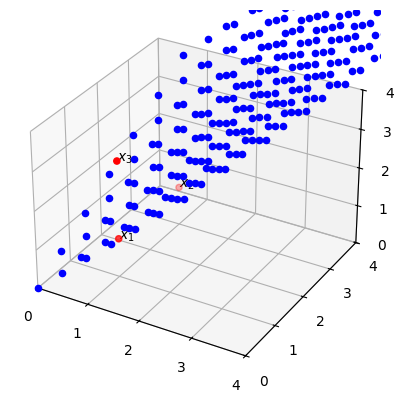

Python code for this plot:
"""
《最优化方法》
第二章：凸集
授课教师：柳文章
代码演示：锥组合，三维空间下的
代码语言：Python
主要工具包：matplotlib.pyplot
代码地址：https://github.com/wenzhangliu/ConvexOptimizationCourse
"""
import argparse
import matplotlib.pyplot as plt
import numpy as np


def parse_args():
    parser = argparse.ArgumentParser("Convex Optimization.")
    parser.add_argument("--step", type=float, default=0.3)  # 采样步长
    parser.add_argument("--N-base", type=int, default=3)  # 基点个数
    return parser.parse_args()


if __name__ == '__main__':
    parser = parse_args()
    step = parser.step
    num_base_points = parser.N_base
    plt.rcParams['font.family'] = 'Heiti TC'  # 设置中文字体
    # 基本点集
    x = np.array([1.0, 1.0, 1.0, 3.0, 3.0, 3.0])
    y = np.array([1.0, 3.0, 1.0, 1.0, 3.0, 3.0])
    z = np.array([1.0, 1.0, 3.0, 1.0, 3.0, 1.0])
    labels = [r'$x_1$', r'$x_2$', r'$x_3$', r'$x_4$', r'$x_5$', r'$x_6$']

    fig = plt.figure()
    ax = fig.add_subplot(111, projection='3d')

    ax.scatter(x[:num_base_points], y[:num_base_points], z[:num_base_points], c='red', s=20)
    for i in range(num_base_points):
        ax.text(x[i], y[i], z[i], labels[i])

    theta_1_set = np.arange(0.0, 2.0, step=step)
    theta_2_set = np.arange(0.0, 2.0, step=step)
    theta_3_set = np.arange(0.0, 2.0, step=step)
    theta_4_set = np.arange(0.0, 2.0, step=step)
    theta_5_set = np.arange(0.0, 2.0, step=step)
    theta_6_set = np.arange(0.0, 2.0, step=step)
    base_points = np.stack([x[:num_base_points], y[:num_base_points], z[:num_base_points]], axis=-1)
    for theta_1 in theta_1_set:
        if num_base_points == 1:  # 只选择第一个基点
            theta = np.array([theta_1]).reshape(-1, 1)
            new_point = (theta * base_points).sum(0)
            ax.scatter(*new_point, c='blue', s=20)
        elif num_base_points == 2:  # 选择第一个和第二个基点
            for theta_2 in theta_2_set:
                theta = np.array([theta_1, theta_2]).reshape(-1, 1)
                new_point = (theta * base_points).sum(0)
                ax.scatter(*new_point, c='blue', s=20)
        elif num_base_points == 3:  # 选择前三个基点
            for theta_2 in theta_2_set:
                for theta_3 in theta_3_set:
                    theta = np.array([theta_1, theta_2, theta_3]).reshape(-1, 1)
                    new_point = (theta * base_points).sum(0)
                    ax.scatter(*new_point, c='blue', s=20)
        elif num_base_points == 4:  # 选择前四个基点
            for theta_2 in theta_2_set:
                for theta_3 in theta_3_set:
                    for theta_4 in theta_4_set:
                        theta = np.array([theta_1, theta_2, theta_3, theta_4]).reshape(-1, 1)
                        new_point = (theta * base_points).sum(0)
                        ax.scatter(*new_point, c='blue', s=20)
        elif num_base_points == 5:  # 选择前5个基点
            for theta_2 in theta_2_set:
                for theta_3 in theta_3_set:
                    for theta_4 in theta_4_set:
                        for theta_5 in theta_5_set:
                            theta = np.array([theta_1, theta_2, theta_3, theta_4, theta_5]).reshape(-1, 1)
                            new_point = (theta * base_points).sum(0)
                            ax.scatter(*new_point, c='blue', s=20)
        elif num_base_points == 6:  # 选择前6个基点
            for theta_2 in theta_2_set:
                for theta_3 in theta_3_set:
                    for theta_4 in theta_4_set:
                        for theta_5 in theta_5_set:
                            for theta_6 in theta_6_set:
                                theta = np.array([theta_1, theta_2, theta_3, theta_4, theta_5, theta_6]).reshape(-1, 1)
                                new_point = (theta * base_points).sum(0)
                                ax.scatter(*new_point, c='blue', s=20)

    # 设置坐标轴显示范围
    ax.set_xlim(0, 4)
    ax.set_ylim(0, 4)
    ax.set_zlim(0, 4)
    # 设置坐标轴刻度
    ax.set_xticks([0, 1, 2, 3, 4])
    ax.set_yticks([0, 1, 2, 3, 4])
    ax.set_zticks([0, 1, 2, 3, 4])
    plt.show()
